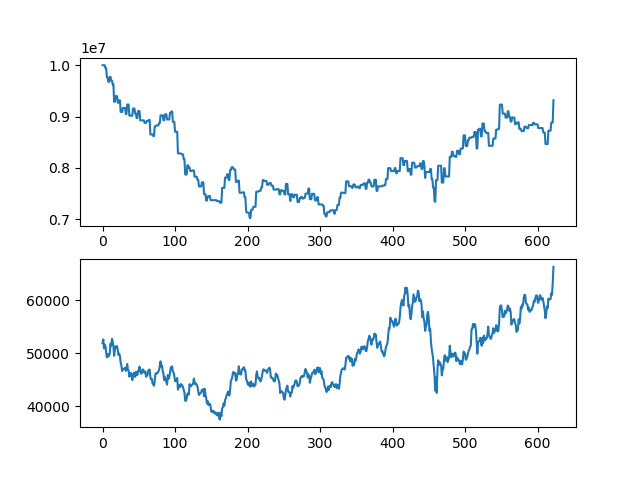

Source data for this figure (header and first rows):
asset, close
10000000, 51900
10000000, 52600
10000000, 50900
10000000, 51600
9942100, 51300
9942100, 50100
9763900, 49200
9763900, 49850
9676150, 49400
9676150, 49500
9773650, 50000
9773650, 51800
9698450, 51400
9698450, 52700
9624850, 52300
9624850, 51300
9288250, 49500
9288250, 50700
9398050, 51300
9398050, 51100
9398050, 51300
9269950, 50600
9269950, 49650
9316450, 49900
9316450, 49400
9090850, 48200
9090850, 47650
9090850, 46600
9168850, 47000
9168850, 47000
9168850, 47050
9168850, 47250
9052450, 46650
9052450, 47000
9234850, 47950
9234850, 46800
9234850, 46650
9018150, 45550
9018150, 46150
9018150, 46250
9018150, 45950
9018150, 44900
9158150, 45600
9158150, 46300
9158150, 46000
9058650, 45500
9058650, 46500
8971350, 46050
8971350, 45850
9107850, 46550
9107850, 46900
9107850, 47450
8926400, 46500
8926400, 46150
8926400, 46150
8926400, 46900
8926400, 46900
8926400, 46500
8878650, 46250
8878650, 46550
... 563 more rows
